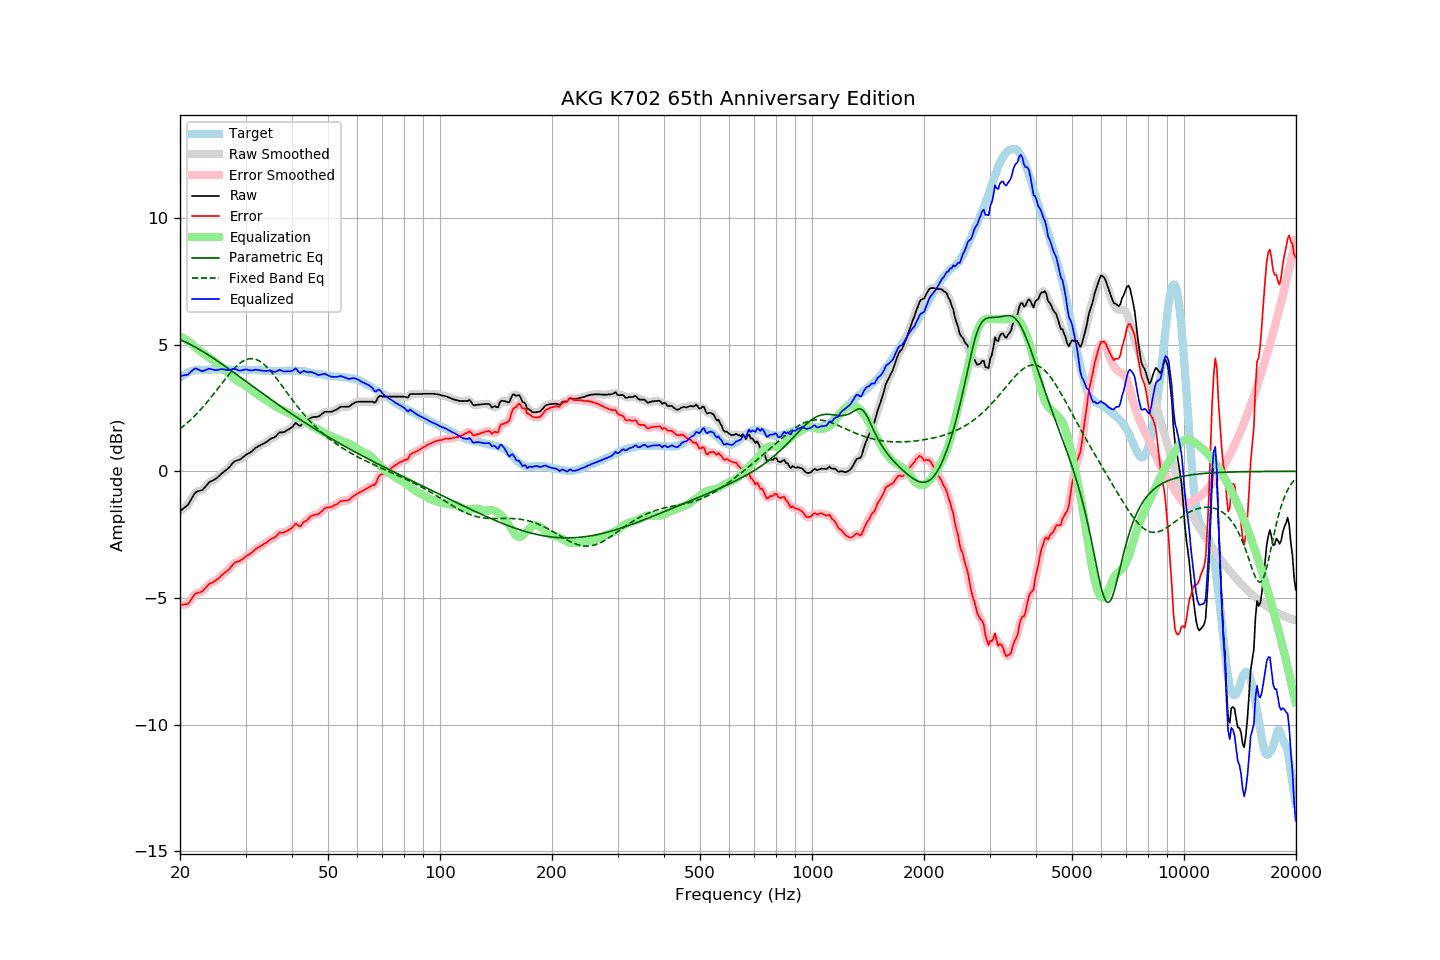

Values plotted in this chart, from the file beside it:
frequency, raw, error, smoothed, error_smoothed, equalization, parametric_eq, fixed_band_eq, equalized_raw, equalized_smoothed, target
20.00, -1.57, -5.26, -1.57, -5.26, 5.32, 5.19, 1.68, 3.75, 3.76, 3.69
20.20, -1.52, -5.26, -1.53, -5.27, 5.29, 5.17, 1.73, 3.77, 3.76, 3.74
20.40, -1.47, -5.26, -1.48, -5.27, 5.26, 5.14, 1.78, 3.78, 3.77, 3.79
20.61, -1.42, -5.24, -1.43, -5.26, 5.22, 5.11, 1.83, 3.80, 3.79, 3.82
20.81, -1.37, -5.24, -1.38, -5.24, 5.18, 5.08, 1.88, 3.81, 3.80, 3.87
21.02, -1.32, -5.23, -1.30, -5.21, 5.14, 5.05, 1.94, 3.82, 3.83, 3.91
21.23, -1.21, -5.14, -1.21, -5.15, 5.09, 5.02, 2.00, 3.88, 3.88, 3.93
21.44, -1.10, -5.05, -1.10, -5.05, 5.05, 4.99, 2.06, 3.95, 3.94, 3.95
21.66, -0.99, -4.96, -0.99, -4.95, 4.99, 4.95, 2.12, 3.99, 4.00, 3.97
21.87, -0.88, -4.86, -0.89, -4.87, 4.93, 4.92, 2.18, 4.04, 4.04, 3.98
22.09, -0.81, -4.81, -0.82, -4.82, 4.87, 4.88, 2.24, 4.06, 4.05, 4.00
22.31, -0.79, -4.80, -0.79, -4.79, 4.82, 4.85, 2.31, 4.02, 4.03, 4.01
22.54, -0.77, -4.78, -0.77, -4.78, 4.77, 4.81, 2.38, 3.99, 3.99, 4.01
22.76, -0.75, -4.76, -0.75, -4.76, 4.72, 4.77, 2.45, 3.97, 3.97, 4.01
22.99, -0.73, -4.73, -0.72, -4.72, 4.68, 4.73, 2.52, 3.95, 3.96, 4.00
23.22, -0.66, -4.66, -0.67, -4.66, 4.64, 4.70, 2.59, 3.97, 3.97, 4.00
23.45, -0.59, -4.59, -0.59, -4.59, 4.59, 4.66, 2.66, 4.00, 4.00, 4.00
23.69, -0.52, -4.53, -0.52, -4.52, 4.54, 4.62, 2.74, 4.02, 4.03, 4.01
23.92, -0.44, -4.45, -0.45, -4.46, 4.49, 4.58, 2.82, 4.05, 4.04, 4.01
24.16, -0.40, -4.42, -0.41, -4.42, 4.44, 4.54, 2.90, 4.04, 4.04, 4.02
24.40, -0.37, -4.40, -0.37, -4.39, 4.39, 4.49, 2.98, 4.02, 4.02, 4.02
24.65, -0.34, -4.36, -0.34, -4.36, 4.35, 4.45, 3.06, 4.00, 4.01, 4.01
24.89, -0.30, -4.32, -0.30, -4.32, 4.30, 4.41, 3.14, 4.00, 4.00, 4.01
25.14, -0.26, -4.27, -0.26, -4.27, 4.26, 4.37, 3.22, 4.00, 4.00, 4.01
25.39, -0.20, -4.22, -0.20, -4.22, 4.21, 4.32, 3.30, 4.01, 4.01, 4.02
25.65, -0.14, -4.16, -0.14, -4.16, 4.16, 4.28, 3.39, 4.02, 4.02, 4.02
25.91, -0.08, -4.10, -0.09, -4.10, 4.11, 4.24, 3.47, 4.03, 4.03, 4.01
26.16, -0.03, -4.04, -0.03, -4.04, 4.06, 4.19, 3.55, 4.03, 4.03, 4.01
26.43, 0.02, -3.99, 0.02, -3.99, 4.00, 4.15, 3.63, 4.01, 4.01, 4.01
26.69, 0.07, -3.94, 0.07, -3.95, 3.93, 4.10, 3.71, 4.00, 4.00, 4.01
26.96, 0.12, -3.90, 0.12, -3.89, 3.87, 4.06, 3.79, 3.99, 3.99, 4.02
27.23, 0.19, -3.83, 0.19, -3.83, 3.81, 4.01, 3.87, 4.00, 4.00, 4.02
27.50, 0.27, -3.75, 0.27, -3.75, 3.75, 3.97, 3.94, 4.02, 4.02, 4.02
27.77, 0.34, -3.67, 0.34, -3.67, 3.70, 3.92, 4.01, 4.04, 4.03, 4.01
28.05, 0.40, -3.61, 0.39, -3.61, 3.65, 3.87, 4.08, 4.05, 4.04, 4.01
28.33, 0.42, -3.58, 0.42, -3.58, 3.60, 3.83, 4.14, 4.02, 4.02, 4.00
28.62, 0.44, -3.56, 0.44, -3.56, 3.56, 3.78, 4.20, 3.99, 4.00, 3.99
28.90, 0.46, -3.55, 0.46, -3.54, 3.52, 3.74, 4.25, 3.97, 3.98, 4.00
29.19, 0.50, -3.50, 0.50, -3.50, 3.48, 3.69, 4.30, 3.98, 3.98, 3.99
29.48, 0.55, -3.46, 0.55, -3.46, 3.45, 3.64, 4.34, 3.99, 3.99, 4.01
29.78, 0.60, -3.40, 0.60, -3.41, 3.41, 3.60, 4.37, 4.01, 4.01, 4.00
30.08, 0.65, -3.36, 0.64, -3.36, 3.37, 3.55, 4.40, 4.02, 4.01, 4.01
30.38, 0.69, -3.31, 0.68, -3.32, 3.32, 3.50, 4.42, 4.01, 4.01, 4.00
30.68, 0.72, -3.28, 0.72, -3.28, 3.27, 3.46, 4.44, 3.99, 3.99, 4.00
30.99, 0.76, -3.24, 0.76, -3.24, 3.22, 3.41, 4.45, 3.98, 3.98, 4.00
31.30, 0.81, -3.19, 0.81, -3.18, 3.18, 3.36, 4.44, 3.98, 3.99, 4.00
31.61, 0.87, -3.13, 0.87, -3.13, 3.13, 3.32, 4.44, 4.00, 4.00, 3.99
31.93, 0.93, -3.07, 0.92, -3.07, 3.08, 3.27, 4.42, 4.01, 4.00, 3.99
32.24, 0.96, -3.02, 0.96, -3.03, 3.04, 3.22, 4.40, 4.00, 4.00, 3.98
32.57, 1.00, -2.99, 1.00, -2.99, 3.00, 3.18, 4.37, 3.99, 3.99, 3.99
32.89, 1.03, -2.96, 1.03, -2.96, 2.95, 3.13, 4.33, 3.98, 3.98, 3.99
33.22, 1.06, -2.92, 1.06, -2.92, 2.91, 3.09, 4.28, 3.97, 3.97, 3.98
33.55, 1.10, -2.88, 1.09, -2.88, 2.87, 3.04, 4.23, 3.97, 3.96, 3.98
33.89, 1.13, -2.84, 1.13, -2.84, 2.83, 2.99, 4.18, 3.96, 3.96, 3.96
34.23, 1.17, -2.80, 1.17, -2.79, 2.79, 2.95, 4.12, 3.96, 3.97, 3.97
34.57, 1.22, -2.74, 1.22, -2.74, 2.75, 2.90, 4.05, 3.97, 3.97, 3.96
34.92, 1.27, -2.69, 1.26, -2.70, 2.71, 2.86, 3.98, 3.98, 3.97, 3.96
35.27, 1.30, -2.66, 1.29, -2.66, 2.66, 2.81, 3.91, 3.96, 3.95, 3.96
35.62, 1.32, -2.64, 1.32, -2.64, 2.62, 2.77, 3.83, 3.93, 3.94, 3.95
35.97, 1.35, -2.60, 1.36, -2.60, 2.57, 2.72, 3.75, 3.92, 3.93, 3.95
... 635 more rows
